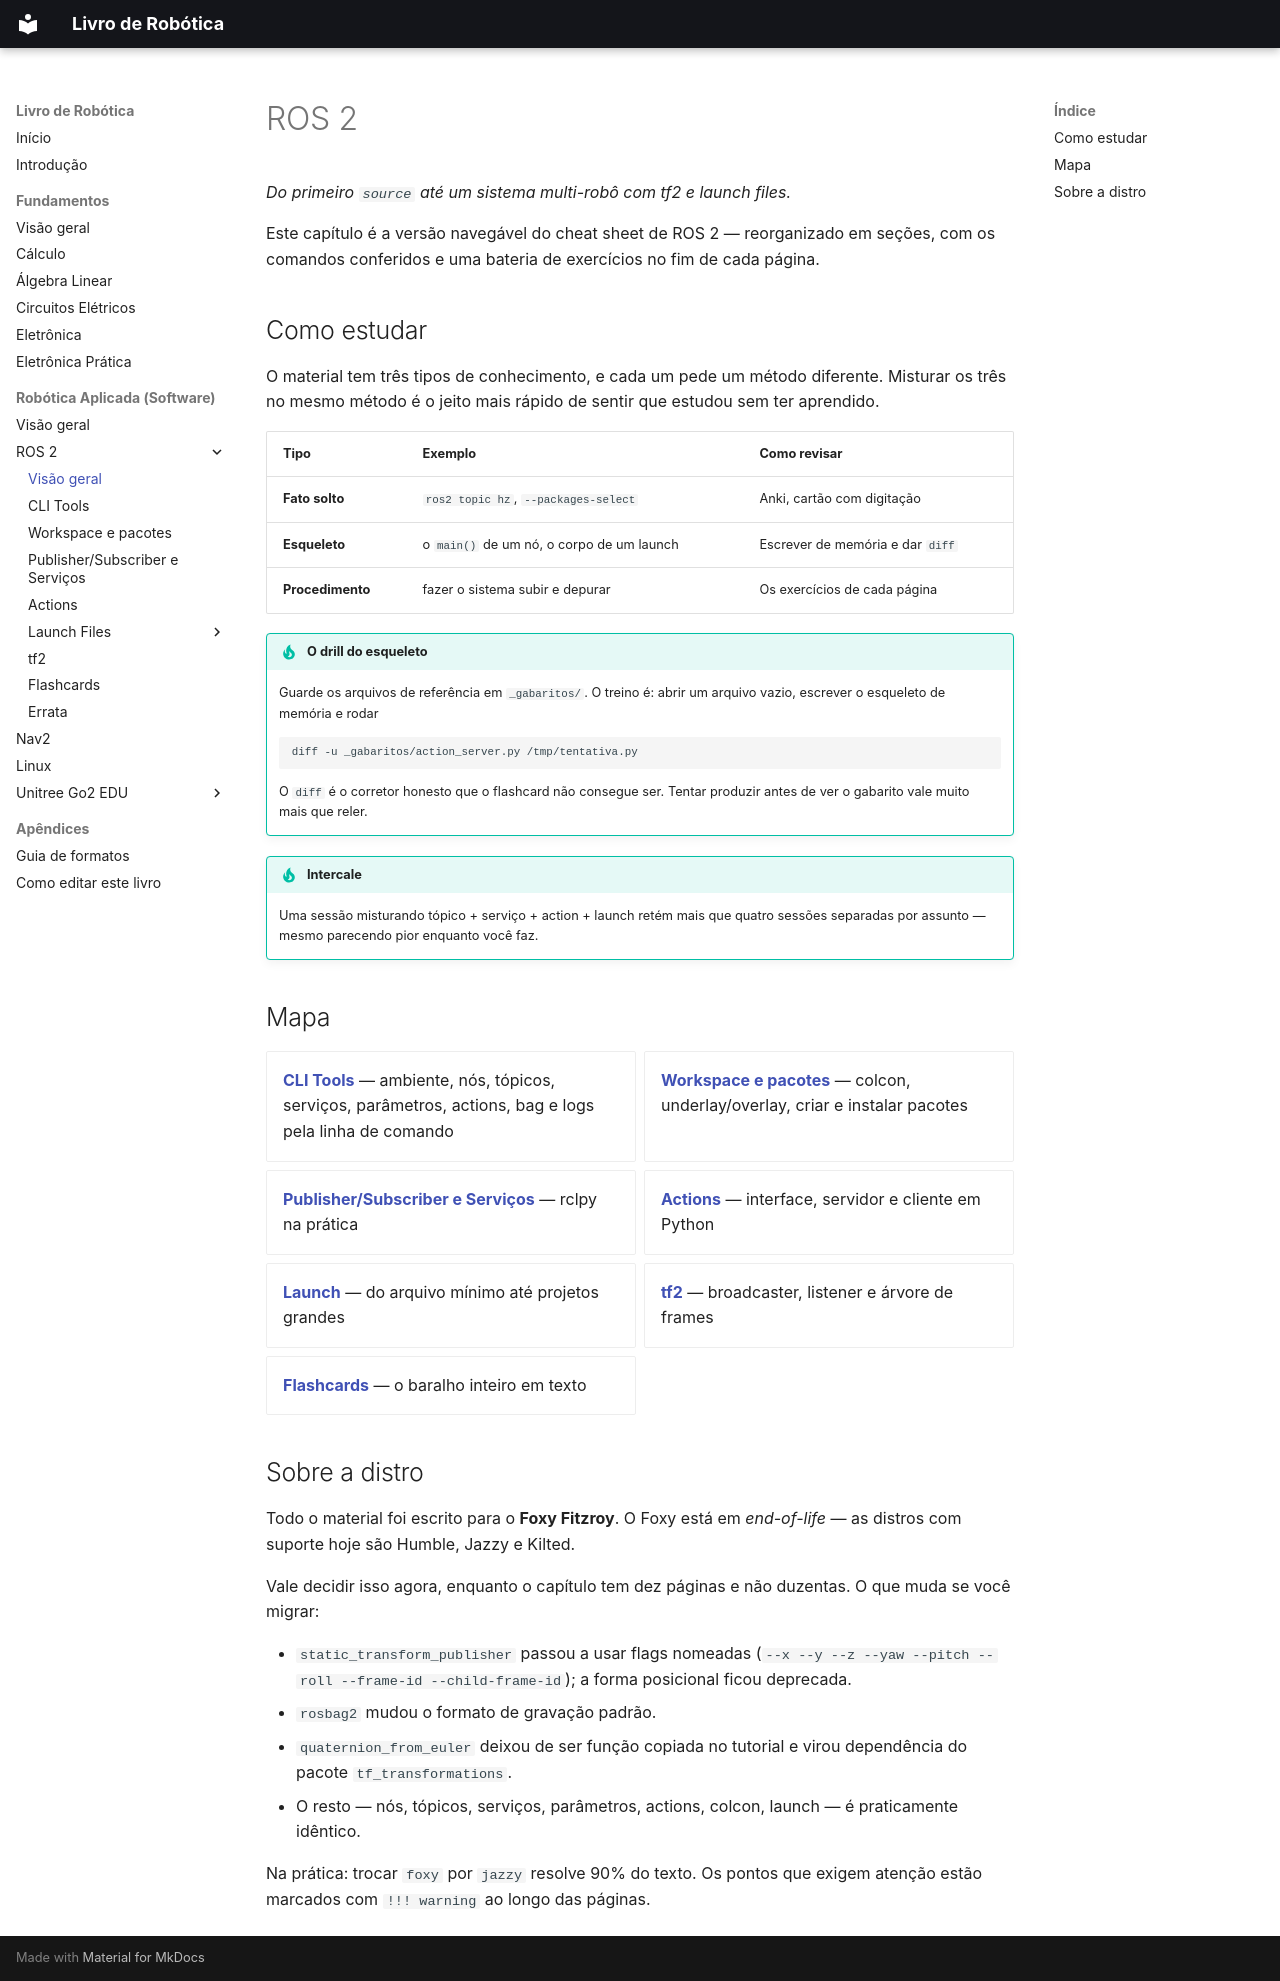

repository: jmetrimiranda/robotics_tutorials · page: 03-robotica-aplicada/01-ros2/index.html · generator: mkdocs

# ROS 2

*Do primeiro `source` até um sistema multi-robô com tf2 e launch files.*

Este capítulo é a versão navegável do cheat sheet de ROS 2 — reorganizado em
seções, com os comandos conferidos e uma bateria de exercícios no fim de cada
página.

## Como estudar

O material tem três tipos de conhecimento, e cada um pede um método diferente.
Misturar os três no mesmo método é o jeito mais rápido de sentir que estudou
sem ter aprendido.

| Tipo | Exemplo | Como revisar |
|---|---|---|
| **Fato solto** | `ros2 topic hz`, `--packages-select` | Anki, cartão com digitação |
| **Esqueleto** | o `main()` de um nó, o corpo de um launch | Escrever de memória e dar `diff` |
| **Procedimento** | fazer o sistema subir e depurar | Os exercícios de cada página |

!!! tip "O drill do esqueleto"
    Guarde os arquivos de referência em `_gabaritos/`. O treino é: abrir um
    arquivo vazio, escrever o esqueleto de memória e rodar

    ```bash
    diff -u _gabaritos/action_server.py /tmp/tentativa.py
    ```

    O `diff` é o corretor honesto que o flashcard não consegue ser. Tentar
    produzir antes de ver o gabarito vale muito mais que reler.

!!! tip "Intercale"
    Uma sessão misturando tópico + serviço + action + launch retém mais que
    quatro sessões separadas por assunto — mesmo parecendo pior enquanto você faz.

## Mapa

<div class="grid cards" markdown>

- **[CLI Tools](01-cli-tools.md)** — ambiente, nós, tópicos, serviços,
  parâmetros, actions, bag e logs pela linha de comando
- **[Workspace e pacotes](02-workspace-e-pacotes.md)** — colcon, underlay/overlay,
  criar e instalar pacotes
- **[Publisher/Subscriber e Serviços](03-pub-sub-e-servicos.md)** — rclpy na prática
- **[Actions](04-actions.md)** — interface, servidor e cliente em Python
- **[Launch](05-launch-criando.md)** — do arquivo mínimo até projetos grandes
- **[tf2](11-tf2.md)** — broadcaster, listener e árvore de frames
- **[Flashcards](99-flashcards.md)** — o baralho inteiro em texto

</div>

## Sobre a distro

Todo o material foi escrito para o **Foxy Fitzroy**. O Foxy está em
*end-of-life* — as distros com suporte hoje são Humble, Jazzy e Kilted.

Vale decidir isso agora, enquanto o capítulo tem dez páginas e não duzentas.
O que muda se você migrar:

- `static_transform_publisher` passou a usar flags nomeadas
  (`--x --y --z --yaw --pitch --roll --frame-id --child-frame-id`);
  a forma posicional ficou deprecada.
- `rosbag2` mudou o formato de gravação padrão.
- `quaternion_from_euler` deixou de ser função copiada no tutorial e virou
  dependência do pacote `tf_transformations`.
- O resto — nós, tópicos, serviços, parâmetros, actions, colcon, launch — é
  praticamente idêntico.

Na prática: trocar `foxy` por `jazzy` resolve 90% do texto. Os pontos que
exigem atenção estão marcados com `!!! warning` ao longo das páginas.
